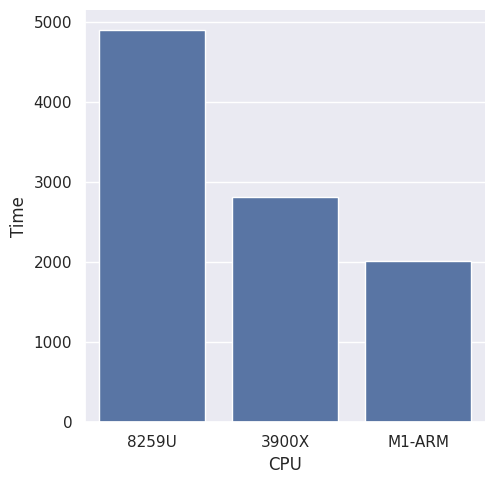

This figure's Python source:
#!/usr/bin/env python3
# -*- coding: utf-8 -*-

#plot geometric mean for 
# load/init/minmax/rgba processing of DigiMorph Desert Iguana

import pandas as pd
import seaborn as sns
import matplotlib.pyplot as plt
#MacBook i5-8259U
#Ubuntu 3900X
#MacBook M1 (7GPU)
df = pd.DataFrame({'CPU': ['8259U','3900X','M1-ARM'],
					'Time': [4903, 2814, 2013]})


sns.set()
sns.catplot(x="CPU", y="Time", kind="bar", data=df)
plt.savefig('surfice.png', dpi=300)
